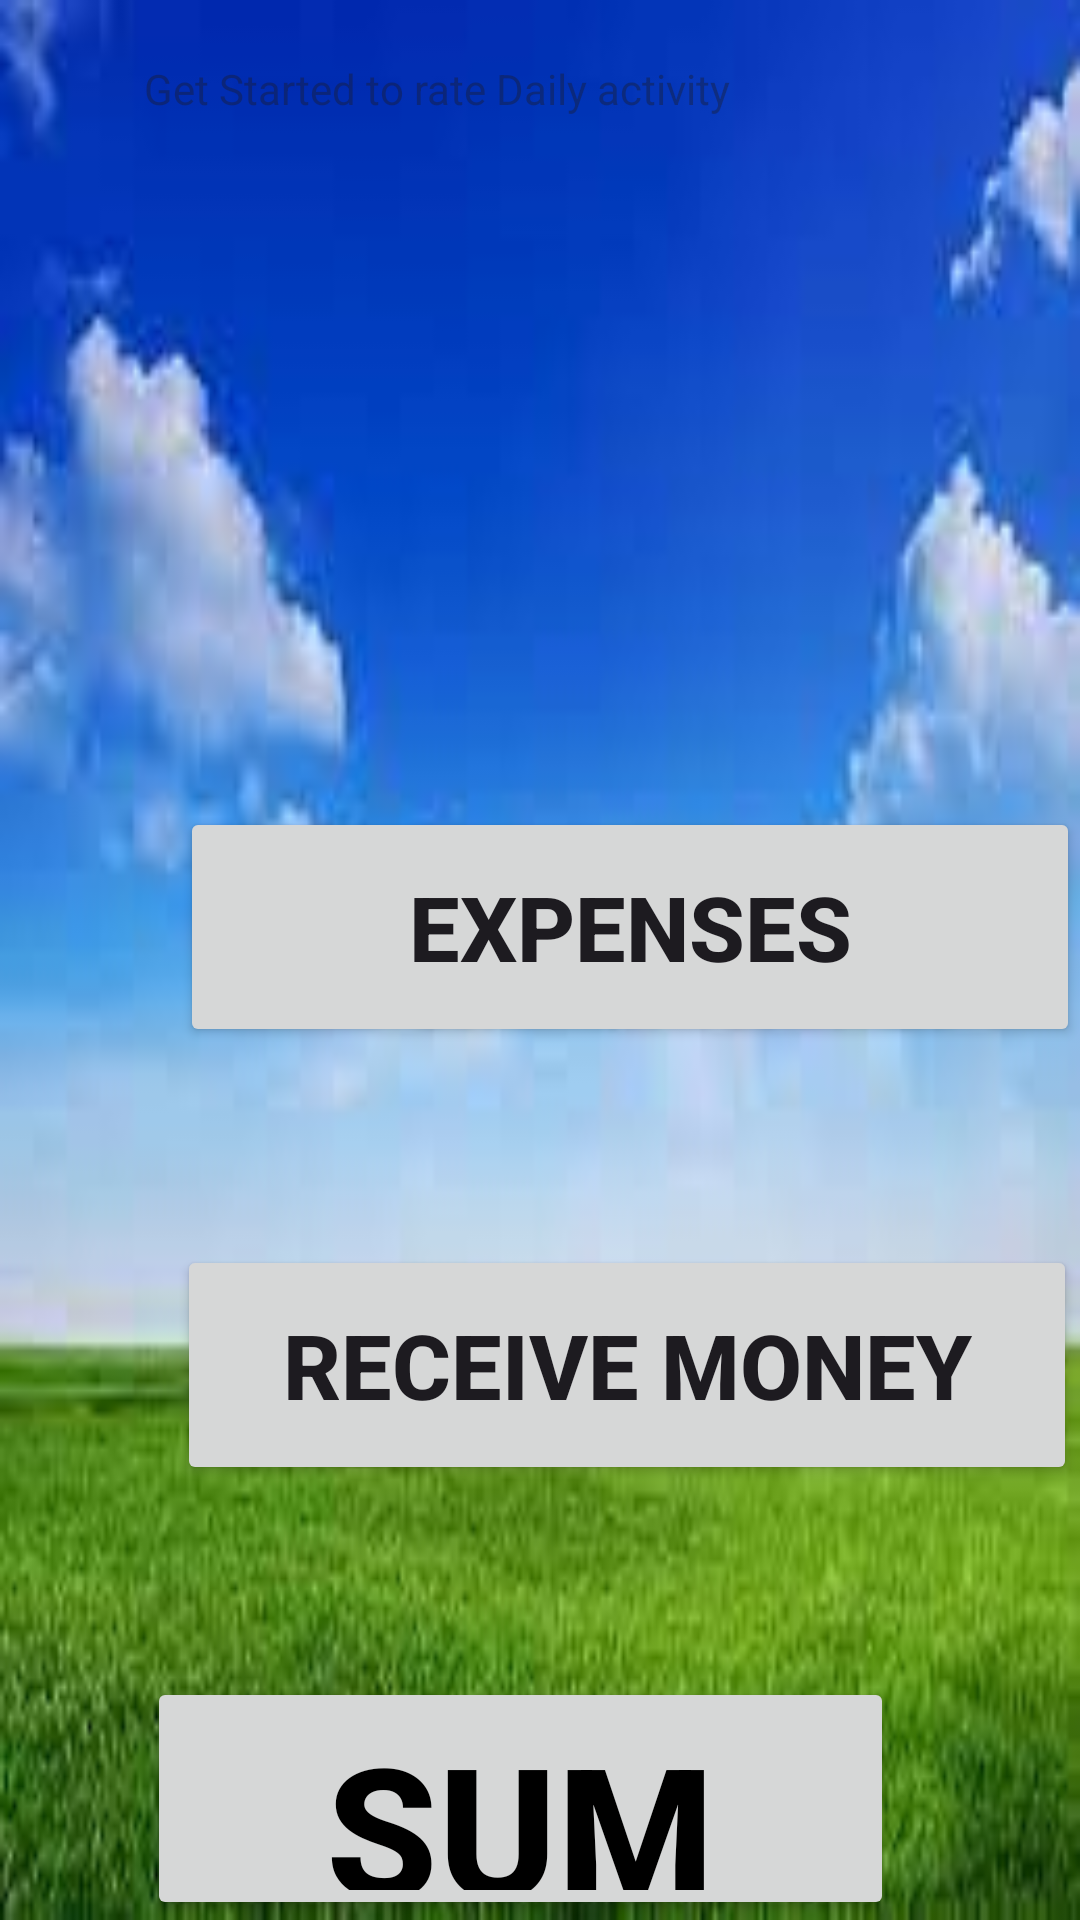

Layout XML and referenced resources for this Android screen:
<!-- AndroidManifest.xml: application theme Theme.BalanceTool -->
<!-- res/layout/activity_main.xml -->
<?xml version="1.0" encoding="utf-8"?>
<RelativeLayout xmlns:android="http://schemas.android.com/apk/res/android"
    xmlns:app="http://schemas.android.com/apk/res-auto"
    xmlns:tools="http://schemas.android.com/tools"
    android:layout_width="match_parent"
    android:layout_height="match_parent"
    tools:context=".MainActivity"
    android:background="@drawable/index">


    <TextView
        android:id="@+id/mBtTxt"
        android:layout_width="300dp"
        android:layout_height="50dp"
        android:layout_alignParentStart="true"
        android:layout_centerHorizontal="true"
        android:layout_marginStart="48dp"
        android:layout_marginTop="20dp"
        android:layout_marginBottom="166dp"
        android:hint="Get Started to rate Daily activity"
        app:layout_constraintEnd_toEndOf="parent"
        app:layout_constraintStart_toStartOf="parent"
        app:layout_constraintTop_toTopOf="parent" />


    <Button
        android:id="@+id/mBExpenses"
        android:layout_width="300dp"
        android:layout_height="80dp"
        android:layout_alignParentStart="true"
        android:layout_alignParentTop="true"
        android:layout_centerHorizontal="true"
        android:layout_marginStart="60dp"
        android:textStyle="bold"
        android:textSize="30sp"
        android:layout_marginTop="269dp"
        android:text="Expenses" />


    <Button
        android:id="@+id/mBReceived"
        android:layout_width="300dp"
        android:layout_height="80dp"
        android:layout_alignParentStart="true"
        android:layout_alignParentTop="true"
        android:layout_centerHorizontal="true"
        android:layout_marginStart="59dp"
        android:textStyle="bold"
        android:textSize="30sp"
        android:layout_marginTop="415dp"
        android:text="Receive Money" />


    <Button
        android:id="@+id/BtnTotalExpenses"
        android:layout_width="300dp"
        android:layout_height="88dp"
        android:layout_alignParentStart="true"
        android:layout_alignParentTop="true"
        android:layout_alignParentEnd="true"
        android:layout_centerHorizontal="true"
        android:layout_marginStart="49dp"
        android:layout_marginTop="559dp"
        android:layout_marginEnd="62dp"
        android:text="SUM"
        android:textStyle="bold"
        android:textSize="60sp"
        android:textColor="@color/black"
        tools:layout_editor_absoluteX="129dp"
        tools:layout_editor_absoluteY="515dp" />


</RelativeLayout>
<!-- resources referenced by this layout -->
<resources>
  <!-- drawable index: jpeg bitmap (drawable, 6468 bytes) -->
  <style name="Theme.BalanceTool" parent="Base.Theme.BalanceTool" />
  <style name="Base.Theme.BalanceTool" parent="Theme.Material3.DayNight.NoActionBar">
          
          
      </style>
  <!-- not gathered from this repository: default colours our renderer supplied (Android Studio template values) -->
  <color name="black">#FF000000</color>
</resources>
